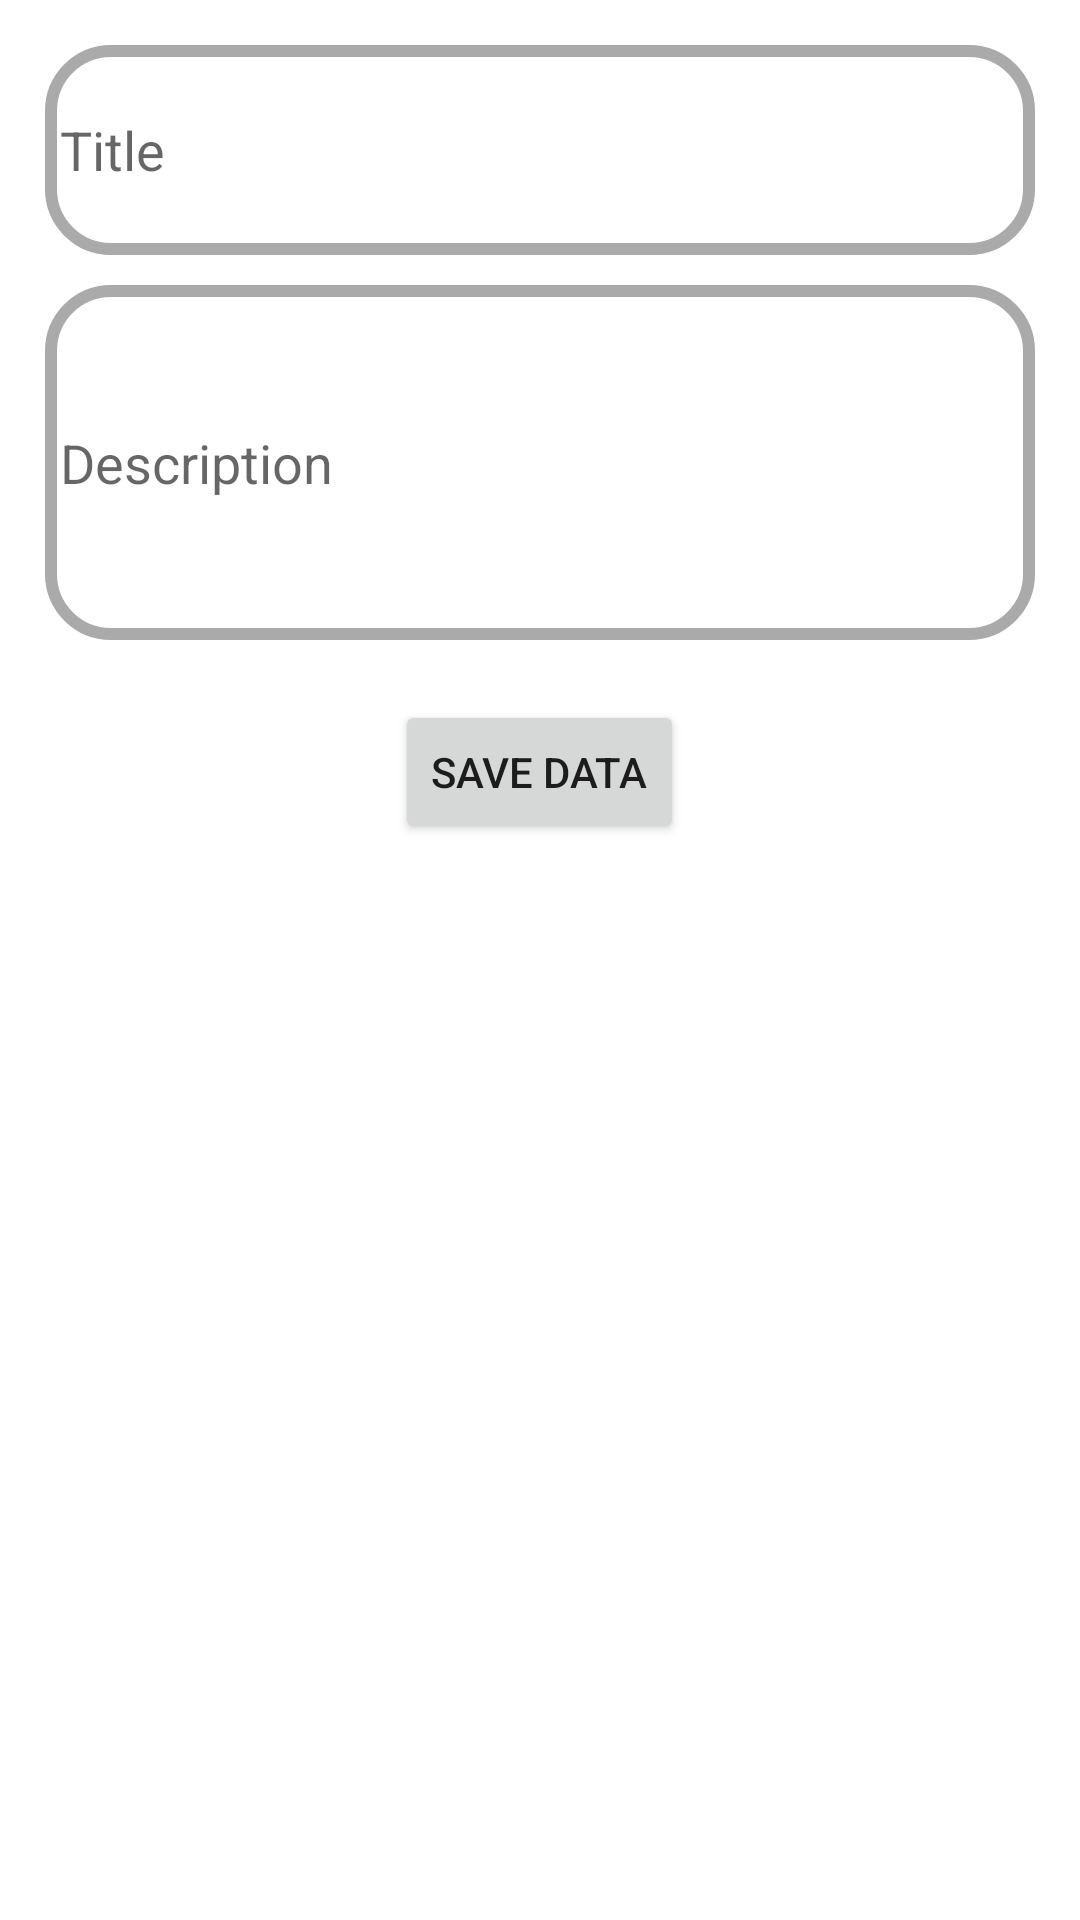

Android layout source for this screen:
<!-- AndroidManifest.xml: application theme Theme.Note_using_RoomDB -->
<!-- res/layout/activity_second.xml -->
<?xml version="1.0" encoding="utf-8"?>
<LinearLayout xmlns:android="http://schemas.android.com/apk/res/android"
    xmlns:app="http://schemas.android.com/apk/res-auto"
    xmlns:tools="http://schemas.android.com/tools"
    android:layout_width="match_parent"
    android:layout_height="match_parent"
    android:orientation="vertical"
    android:padding="10dp"
    android:layout_margin="10dp"
    tools:context=".SecondActivity">

    <EditText
        android:id="@+id/titleET"
        android:layout_width="match_parent"
        android:background="@drawable/custom_edittext"
        android:layout_height="70dp"
        android:padding="5dp"
        android:layout_margin="5dp"
        android:hint="Title"
        />

    <EditText
        android:id="@+id/descriptionET"
        android:layout_width="match_parent"
        android:background="@drawable/custom_edittext"
        android:layout_height="wrap_content"
        android:padding="5dp"
        android:minLines="5"
        android:layout_margin="5dp"
        android:hint="Description"
        />

    <Space
        android:layout_width="match_parent"
        android:layout_height="15dp"/>

    <Button
        android:id="@+id/saveNote"
        android:layout_width="wrap_content"
        android:layout_height="wrap_content"
        android:text="Save Data"
        android:layout_gravity="center"/>

</LinearLayout>
<!-- resources referenced by this layout -->
<resources>
  <!-- drawable custom_edittext (drawable) -->
  <?xml version="1.0" encoding="utf-8"?>
  <selector xmlns:android="http://schemas.android.com/apk/res/android">
      <item>
          <shape android:shape="rectangle">
              <corners android:radius="20dp"/>
              <solid android:color="@color/white"/>
              <stroke android:color="@android:color/darker_gray" android:width="4dp"/>
          </shape>
      </item>
  </selector>
  <style name="Theme.Note_using_RoomDB" parent="Theme.MaterialComponents.DayNight.DarkActionBar">
          
          <item name="colorPrimary">@color/purple_500</item>
          <item name="colorPrimaryVariant">@color/purple_700</item>
          <item name="colorOnPrimary">@color/white</item>
          
          <item name="colorSecondary">@color/teal_200</item>
          <item name="colorSecondaryVariant">@color/teal_700</item>
          <item name="colorOnSecondary">@color/black</item>
          
          <item name="android:statusBarColor">?attr/colorPrimaryVariant</item>
          
      </style>
  <!-- not gathered from this repository: default colours our renderer supplied (Android Studio template values) -->
  <color name="purple_500">#FF6200EE</color>
  <color name="purple_700">#FF3700B3</color>
  <color name="teal_200">#FF03DAC5</color>
  <color name="teal_700">#FF018786</color>
  <color name="black">#FF000000</color>
  <color name="white">#FFFFFFFF</color>
</resources>
